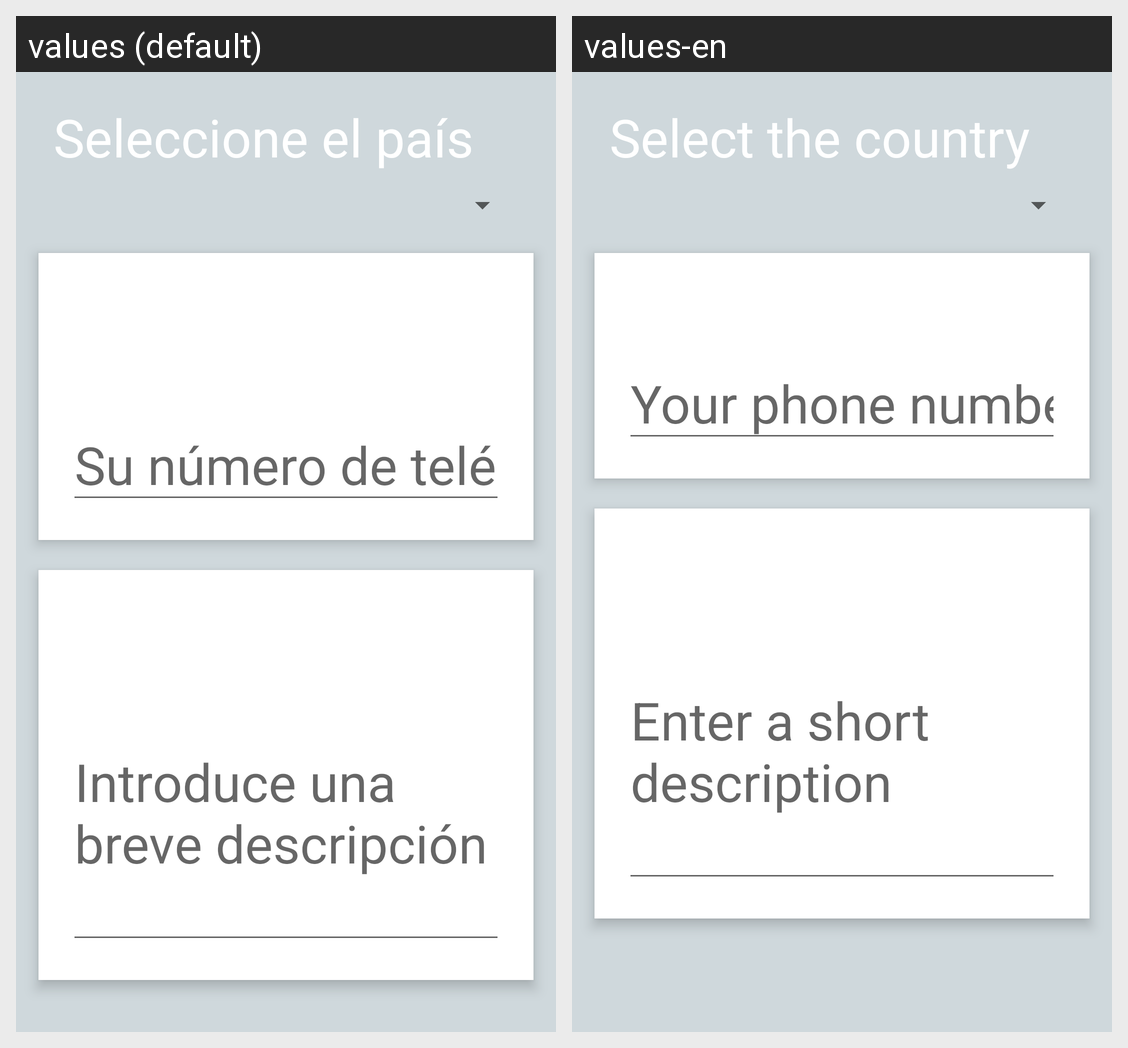

This grid shows one Android layout under two languages. Give, for every string resource on the screen, its name, the default text and each shown locale's text.
Android screen res/layout/fragment_step_b.xml rendered under 2 locales, left to right: values (default), values-en. Device: Nexus 5 (rendered at 1080×1920; each locale shown at half size, 540×960, under a caption strip naming it); theme AppTheme.MainActivity.
Strings drawn on this screen, with the default value and each locale's value (text and hints the layout hard-codes, and strings that could not be matched under every locale, appear in the picture but are not listed):

title_countries
  values: Seleccione el país
  values-en: Select the country

phone_number
  values: Su número de teléfono aquí
  values-en: Your phone number here

text_description
  values: Introduce una breve descripción
  values-en: Enter a short description
